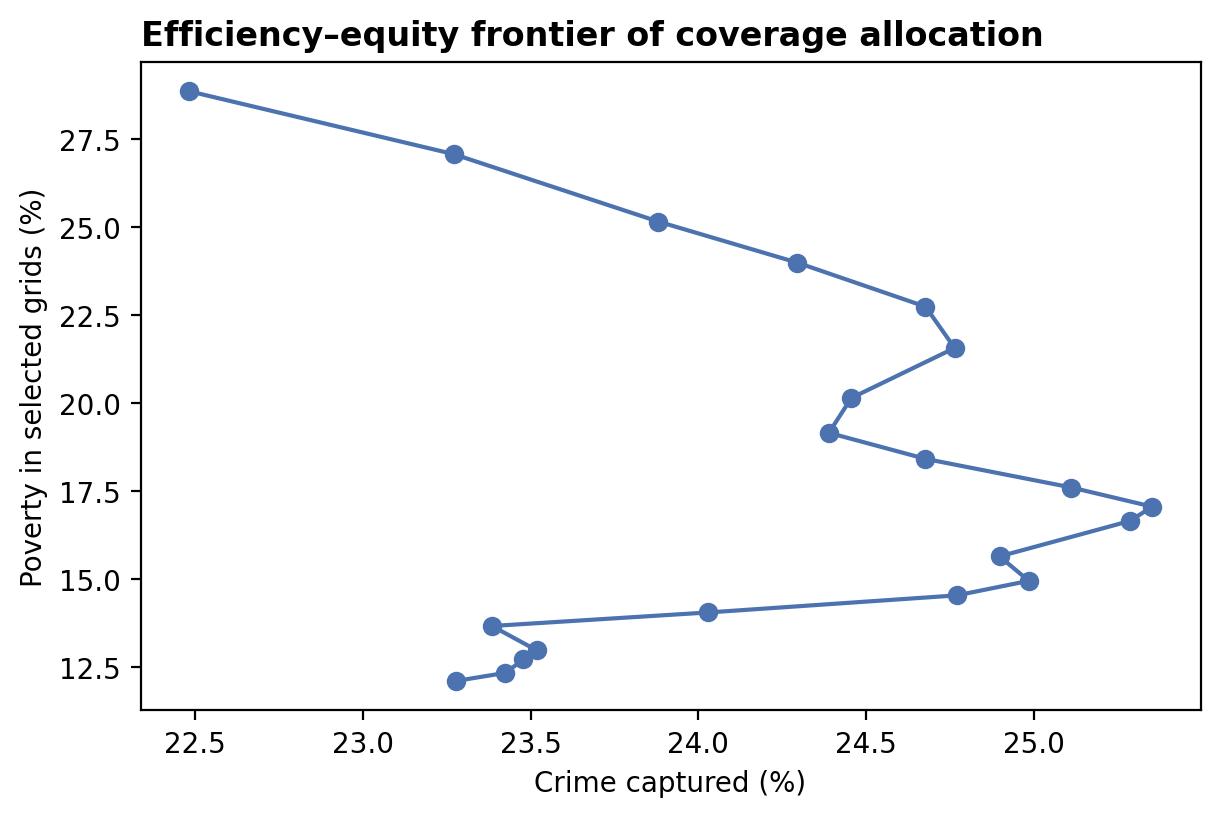

Data behind this chart, as committed beside it:
covered_share, captured, poverty
0.0, 0.2248, 28.87
0.05, 0.2327, 27.08
0.1, 0.2388, 25.16
0.15, 0.243, 23.99
0.2, 0.2468, 22.74
0.25, 0.2476, 21.57
0.3, 0.2446, 20.15
0.35, 0.2439, 19.15
0.4, 0.2468, 18.41
0.45, 0.2511, 17.6
0.5, 0.2535, 17.05
0.55, 0.2529, 16.65
0.6, 0.249, 15.64
0.65, 0.2498, 14.95
0.7, 0.2477, 14.53
0.75, 0.2403, 14.04
0.8, 0.2338, 13.66
0.85, 0.2352, 12.97
0.9, 0.2348, 12.71
0.95, 0.2343, 12.33
1.0, 0.2328, 12.1
